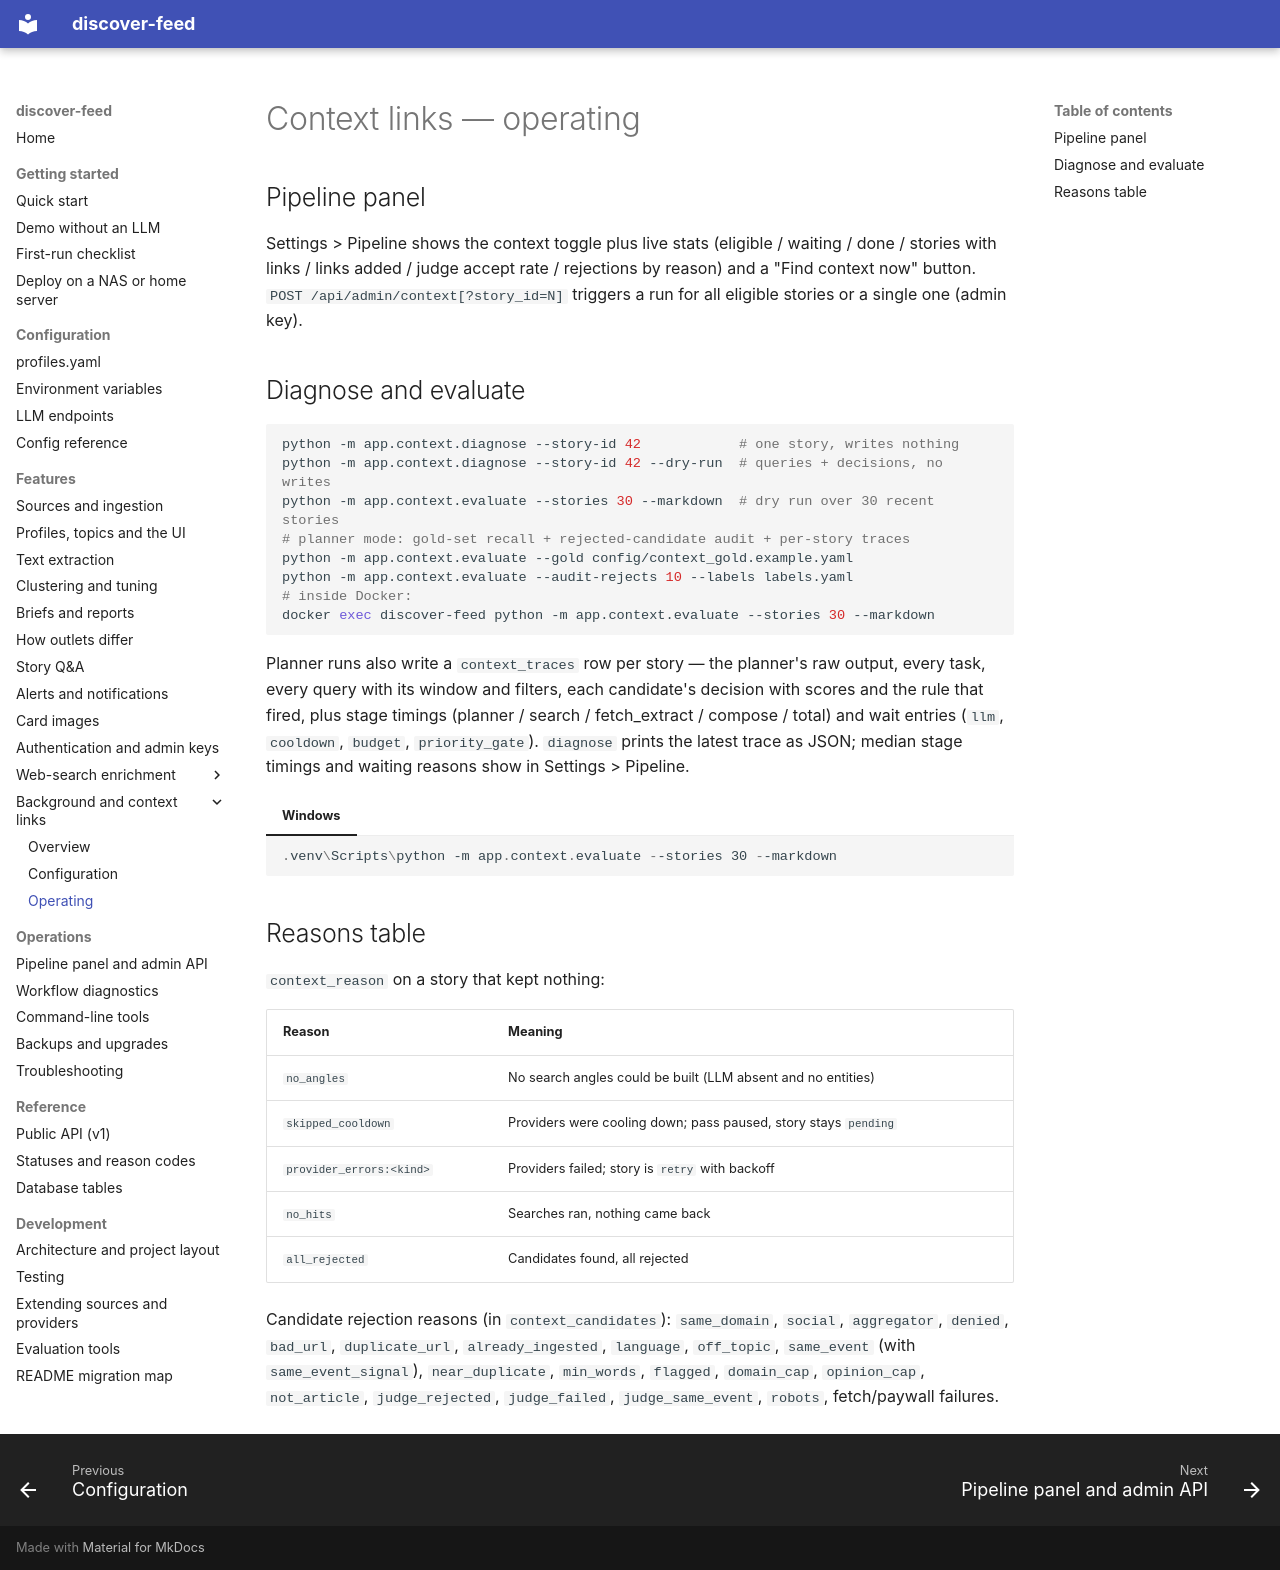

repository: babcoccl/discover-feed · page: features/context/operating/index.html · generator: mkdocs

# Context links — operating

## Pipeline panel

Settings > Pipeline shows the context toggle plus live stats (eligible /
waiting / done / stories with links / links added / judge accept rate /
rejections by reason) and a "Find context now" button.
`POST /api/admin/context[?story_id=N]` triggers a run for all eligible stories
or a single one (admin key).

## Diagnose and evaluate

```bash
python -m app.context.diagnose --story-id 42            # one story, writes nothing
python -m app.context.diagnose --story-id 42 --dry-run  # queries + decisions, no writes
python -m app.context.evaluate --stories 30 --markdown  # dry run over 30 recent stories
# planner mode: gold-set recall + rejected-candidate audit + per-story traces
python -m app.context.evaluate --gold config/context_gold.example.yaml
python -m app.context.evaluate --audit-rejects 10 --labels labels.yaml
# inside Docker:
docker exec discover-feed python -m app.context.evaluate --stories 30 --markdown
```

Planner runs also write a `context_traces` row per story — the planner's raw
output, every task, every query with its window and filters, each candidate's
decision with scores and the rule that fired, plus stage timings
(planner / search / fetch_extract / compose / total) and wait entries
(`llm`, `cooldown`, `budget`, `priority_gate`). `diagnose` prints the latest
trace as JSON; median stage timings and waiting reasons show in Settings >
Pipeline.

=== "Windows"

    ```powershell
    .venv\Scripts\python -m app.context.evaluate --stories 30 --markdown
    ```

## Reasons table

`context_reason` on a story that kept nothing:

| Reason | Meaning |
| --- | --- |
| `no_angles` | No search angles could be built (LLM absent and no entities) |
| `skipped_cooldown` | Providers were cooling down; pass paused, story stays `pending` |
| `provider_errors:<kind>` | Providers failed; story is `retry` with backoff |
| `no_hits` | Searches ran, nothing came back |
| `all_rejected` | Candidates found, all rejected |

Candidate rejection reasons (in `context_candidates`): `same_domain`,
`social`, `aggregator`, `denied`, `bad_url`, `duplicate_url`,
`already_ingested`, `language`, `off_topic`, `same_event` (with
`same_event_signal`), `near_duplicate`, `min_words`, `flagged`, `domain_cap`,
`opinion_cap`, `not_article`, `judge_rejected`, `judge_failed`,
`judge_same_event`, `robots`, fetch/paywall failures.
